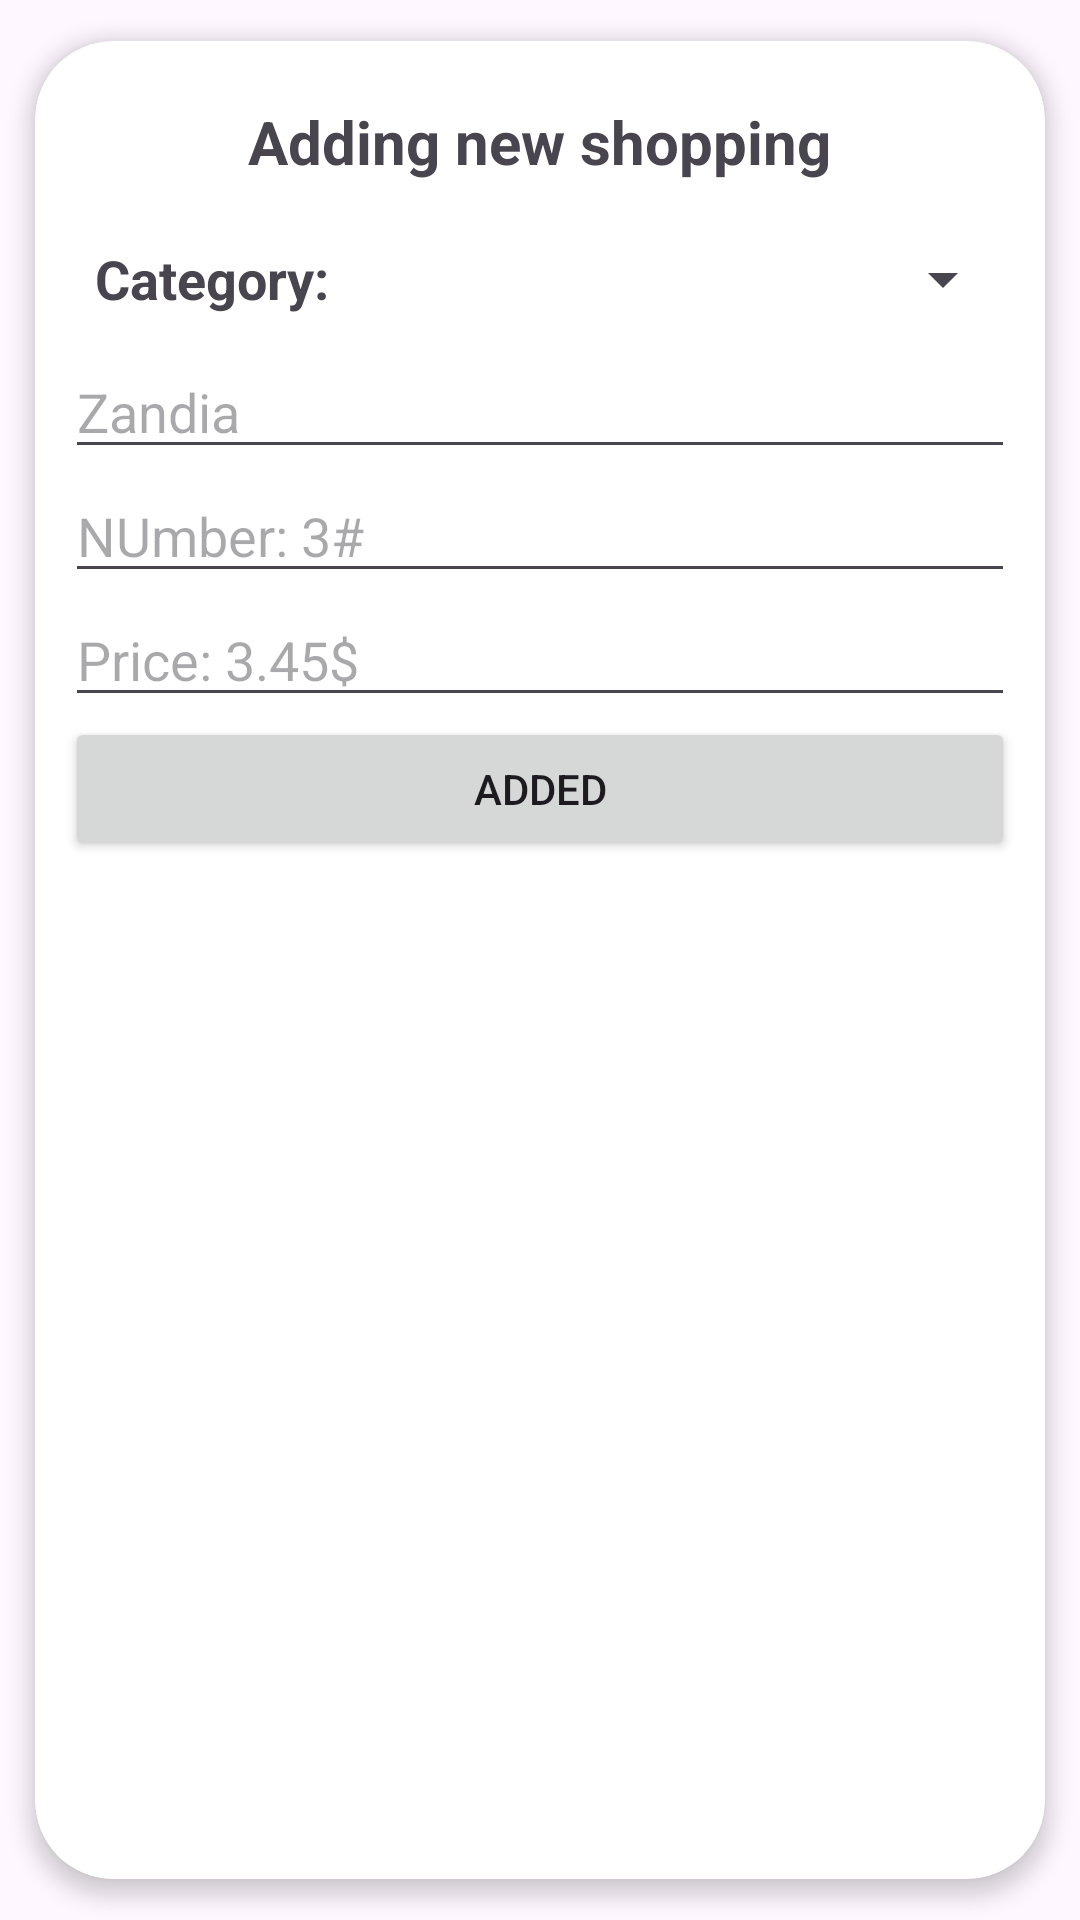

Reconstruct the res/layout file that produces this screen, plus the resources it refers to.
<!-- AndroidManifest.xml: application theme Theme.EjercicioGit -->
<!-- res/layout/add_shopping.xml -->
<?xml version="1.0" encoding="utf-8"?>
<androidx.cardview.widget.CardView xmlns:android="http://schemas.android.com/apk/res/android"
    android:layout_width="match_parent"
    xmlns:app="http://schemas.android.com/apk/res-auto"
    app:cardCornerRadius="26dp"
    app:cardUseCompatPadding="true"
    app:cardElevation="4dp"
    android:layout_height="wrap_content">
    <androidx.appcompat.widget.LinearLayoutCompat
        android:layout_width="match_parent"
        android:layout_height="wrap_content"
        android:layout_marginHorizontal="10dp"
        android:layout_marginVertical="10dp"
        android:orientation="vertical">
        <TextView
            android:text="Adding new shopping"
            android:textStyle="bold"
            android:layout_gravity="center"
            android:textSize="20sp"
            android:padding="10dp"
            android:layout_width="wrap_content"
            android:layout_height="wrap_content"/>
        <androidx.constraintlayout.widget.ConstraintLayout
            android:layout_width="match_parent"
            android:layout_height="wrap_content">
            <TextView
                android:id="@+id/titleCategory"
                app:layout_constraintTop_toTopOf="parent"
                app:layout_constraintStart_toStartOf="parent"
                android:text="Category: "
                android:textSize="18sp"
                android:padding="10dp"
                android:textStyle="bold"
                android:layout_width="wrap_content"
                android:layout_height="wrap_content"/>
            <Spinner
                android:id="@+id/spinner"
                app:layout_constraintEnd_toEndOf="parent"
                app:layout_constraintTop_toTopOf="parent"
                app:layout_constraintStart_toEndOf="@id/titleCategory"
                android:layout_width="0dp"
                app:layout_constraintBottom_toBottomOf="@id/titleCategory"
                android:layout_height="wrap_content" />
        </androidx.constraintlayout.widget.ConstraintLayout>

        <EditText
            android:id="@+id/name"
            android:hint="Zandia"
            android:inputType="textAutoCorrect|textAutoComplete"
            android:layout_width="match_parent"
            android:layout_height="wrap_content"/>
        <EditText
            android:id="@+id/number"
            android:hint="NUmber: 3#"
            android:inputType="number"
            android:layout_width="match_parent"
            android:layout_height="wrap_content"/>
        <EditText
            android:id="@+id/price"
            android:hint="Price: 3.45$"
            android:inputType="numberDecimal"
            android:layout_width="match_parent"
            android:layout_height="wrap_content"/>
        <Button
            android:id="@+id/btnAddShopping"
            android:text="Added"
            android:layout_width="match_parent"
            android:layout_height="wrap_content"/>
    </androidx.appcompat.widget.LinearLayoutCompat>


</androidx.cardview.widget.CardView>
<!-- resources referenced by this layout -->
<resources>
  <style name="Theme.EjercicioGit" parent="Base.Theme.EjercicioGit" />
  <style name="Base.Theme.EjercicioGit" parent="Theme.Material3.DayNight.NoActionBar">
          
          
      </style>
</resources>
